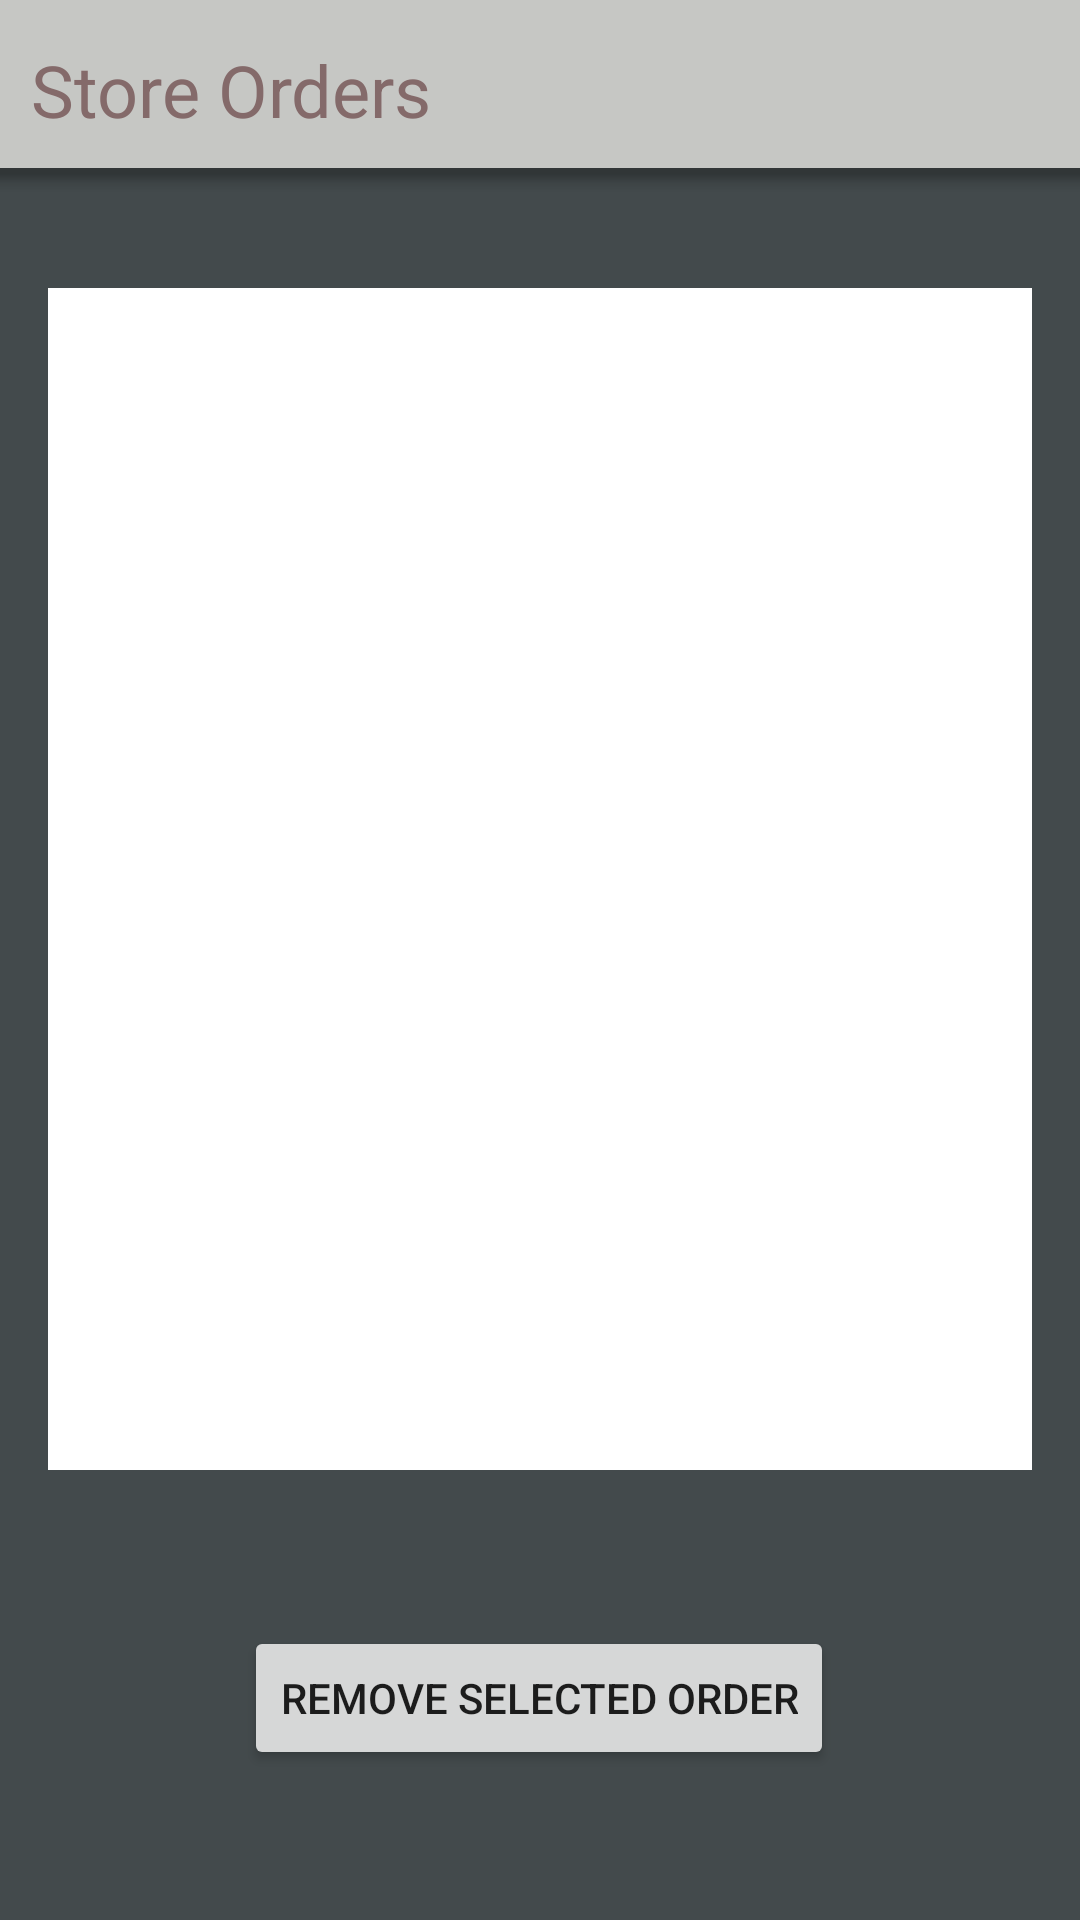

Write the Android layout XML for this screen, with the resource values it uses.
<!-- AndroidManifest.xml: application theme Theme.RUCafe -->
<!-- res/layout/activity_store_orders.xml -->
<?xml version="1.0" encoding="utf-8"?>
<androidx.constraintlayout.widget.ConstraintLayout xmlns:android="http://schemas.android.com/apk/res/android"
    xmlns:app="http://schemas.android.com/apk/res-auto"
    xmlns:tools="http://schemas.android.com/tools"
    android:id="@+id/backgr"
    android:layout_width="match_parent"
    android:layout_height="match_parent"
    android:background="@color/background"
    android:backgroundTint="@color/background"
    tools:context=".activities.StoreOrdersActivity">

    <com.google.android.material.bottomappbar.BottomAppBar
        android:id="@+id/bottomAppBar4"
        style="@style/Widget.MaterialComponents.BottomAppBar.Colored"
        android:layout_width="match_parent"
        android:layout_height="wrap_content"
        android:layout_gravity="bottom"
        android:backgroundTint="@color/third"
        app:layout_constraintTop_toTopOf="parent"
        tools:layout_editor_absoluteX="-16dp" />

    <TextView
        android:id="@+id/textView4"
        android:layout_width="wrap_content"
        android:layout_height="wrap_content"
        android:layout_marginStart="10dp"
        android:layout_marginBottom="10dp"
        android:fontFamily="sans-serif"
        android:text="@string/store_orders_title"
        android:textAlignment="center"
        android:textColor="@color/primary"
        android:textSize="24sp"
        app:layout_constraintBottom_toBottomOf="@+id/bottomAppBar4"
        app:layout_constraintStart_toStartOf="@+id/bottomAppBar4" />

    <ListView
        android:id="@+id/store_orders_list_view"
        android:layout_width="328dp"
        android:layout_height="394dp"
        android:layout_marginBottom="150dp"
        android:background="@color/white"
        app:layout_constraintBottom_toBottomOf="parent"
        app:layout_constraintEnd_toEndOf="parent"
        app:layout_constraintHorizontal_bias="0.495"
        app:layout_constraintStart_toStartOf="parent" />

    <Button
        android:id="@+id/remove_store_order_button"
        android:layout_width="wrap_content"
        android:layout_height="wrap_content"
        android:layout_marginBottom="50dp"
        android:text="@string/remove_selected_order"
        app:layout_constraintBottom_toBottomOf="parent"
        app:layout_constraintEnd_toEndOf="parent"
        app:layout_constraintHorizontal_bias="0.497"
        app:layout_constraintStart_toStartOf="parent" />
</androidx.constraintlayout.widget.ConstraintLayout>
<!-- resources referenced by this layout -->
<resources>
  <color name="background">#434A4C</color>
  <color name="primary">#846A6A</color>
  <color name="third">#C6C7C4</color>
  <color name="white">#FFFFFFFF</color>
  <string name="remove_selected_order">Remove Selected Order</string>
  <string name="store_orders_title">Store Orders</string>
  <style name="Theme.RUCafe" parent="Theme.MaterialComponents.DayNight.DarkActionBar">
          
          <item name="colorPrimary">@color/primary</item>
          <item name="colorPrimaryVariant">@color/secondary</item>
          <item name="colorOnPrimary">@color/white</item>
          
          <item name="colorSecondary">@color/third</item>
          <item name="colorSecondaryVariant">@color/third</item>
          <item name="colorOnSecondary">@color/black</item>
          
          <item name="android:statusBarColor" tools:targetApi="l">?attr/colorPrimaryVariant</item>
      </style>
  <color name="secondary">#A2999E</color>
  <color name="black">#FF000000</color>
</resources>
